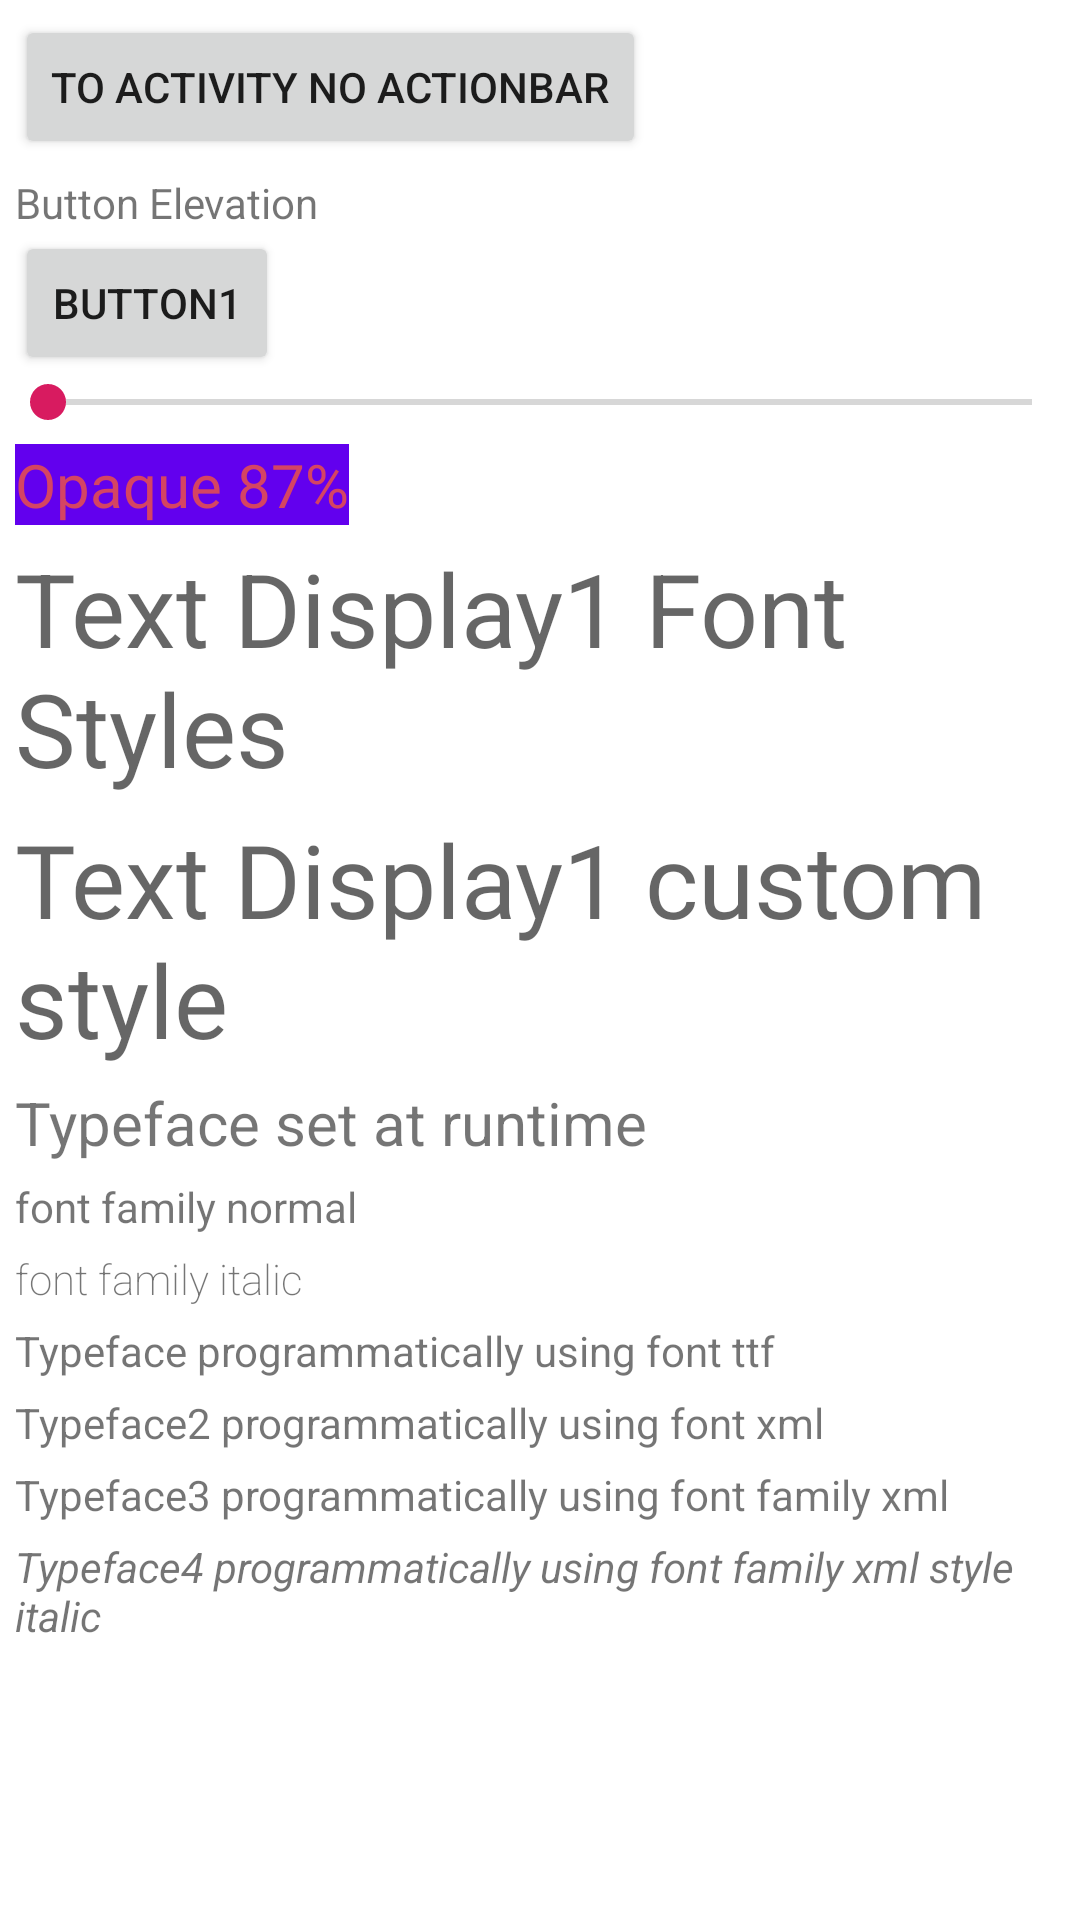

Android layout source for this screen:
<!-- AndroidManifest.xml: application theme AppTheme -->
<!-- res/layout/activity_main.xml -->
<?xml version="1.0" encoding="utf-8"?>
<androidx.constraintlayout.widget.ConstraintLayout xmlns:android="http://schemas.android.com/apk/res/android"
    xmlns:app="http://schemas.android.com/apk/res-auto"
    xmlns:tools="http://schemas.android.com/tools"
    android:layout_width="match_parent"
    android:layout_height="match_parent"
    tools:context=".MainActivity">

    <ScrollView
        android:layout_width="match_parent"
        android:layout_height="match_parent">

        <androidx.constraintlayout.widget.ConstraintLayout
            android:id="@+id/content"
            android:layout_width="match_parent"
            android:layout_height="wrap_content">

            <Button
                android:id="@+id/button"
                android:layout_width="wrap_content"
                android:layout_height="wrap_content"
                android:layout_margin="5dp"
                app:layout_constraintTop_toTopOf="parent"
                app:layout_constraintStart_toStartOf="parent"
                android:text="To Activity No ActionBar" />

            <TextView
                android:id="@+id/tv.button.elevation"
                android:layout_width="match_parent"
                android:layout_height="wrap_content"
                android:layout_marginStart="5dp"
                android:layout_marginLeft="5dp"
                android:layout_marginTop="5dp"
                app:layout_constraintTop_toBottomOf="@id/button"
                android:text="Button Elevation"/>

            <Button
                android:id="@+id/button1"
                android:layout_width="wrap_content"
                android:layout_height="wrap_content"
                android:layout_marginStart="5dp"
                android:layout_marginLeft="5dp"
                app:layout_constraintTop_toBottomOf="@id/tv.button.elevation"
                app:layout_constraintStart_toStartOf="parent"
                android:text="button1"
                android:elevation="12sp"/>

            <SeekBar
                android:id="@+id/elevation_control"
                android:layout_width="0dp"
                android:layout_height="wrap_content"
                app:layout_constraintEnd_toEndOf="parent"
                app:layout_constraintHorizontal_bias="1.0"
                app:layout_constraintStart_toStartOf="parent"
                app:layout_constraintTop_toBottomOf="@id/button1" />

            <TextView
                android:id="@+id/tv.opaque"
                android:layout_width="wrap_content"
                android:layout_height="wrap_content"
                android:layout_margin="5dp"
                android:text="Opaque 87%"
                android:textSize="20sp"
                android:textColor="@color/colorOpaque87percent"
                android:background="@color/colorPrimary"
                app:layout_constraintTop_toBottomOf="@id/elevation_control"
                app:layout_constraintStart_toStartOf="parent" />

            <TextView
                android:id="@+id/tv.display1"
                android:layout_width="wrap_content"
                android:layout_height="wrap_content"
                android:layout_margin="5dp"
                android:text="Text Display1 Font Styles"
                style="@style/TextAppearance.AppCompat.Display1"
                app:layout_constraintStart_toStartOf="parent"
                app:layout_constraintTop_toBottomOf="@id/tv.opaque" />

            <TextView
                android:id="@+id/tv.display1.custom"
                android:layout_width="wrap_content"
                android:layout_height="wrap_content"
                android:layout_margin="5dp"
                android:text="Text Display1 custom style"
                style="@style/AppTheme.TextAppearance1"
                app:layout_constraintTop_toBottomOf="@id/tv.display1"
                app:layout_constraintStart_toStartOf="parent" />

            <TextView
                android:id="@+id/tv.font.runtime"
                android:layout_width="wrap_content"
                android:layout_height="wrap_content"
                android:layout_margin="5dp"
                android:text="Typeface set at runtime"
                android:textSize="20sp"
                app:layout_constraintTop_toBottomOf="@id/tv.display1.custom"
                app:layout_constraintStart_toStartOf="parent" />

            <TextView
                android:id="@+id/tv.customfontfamily.normal"
                android:layout_width="wrap_content"
                android:layout_height="wrap_content"
                android:layout_margin="5dp"
                android:text="font family normal"
                app:fontFamily="@font/custom_font_family"
                app:layout_constraintTop_toBottomOf="@+id/tv.font.runtime"
                app:layout_constraintStart_toStartOf="parent" />

            <TextView
                android:id="@+id/tv.customfontfamily.italic"
                android:layout_width="wrap_content"
                android:layout_height="wrap_content"
                android:layout_margin="5dp"
                android:text="font family italic"
                android:textFontWeight="200"
                app:fontFamily="@font/custom_font_family"
                app:layout_constraintTop_toBottomOf="@+id/tv.customfontfamily.normal"
                app:layout_constraintStart_toStartOf="parent" />

            <TextView
                android:id="@+id/tv.typeface"
                android:layout_width="wrap_content"
                android:layout_height="wrap_content"
                android:layout_margin="5dp"
                android:text="Typeface programmatically using font ttf"
                app:layout_constraintTop_toBottomOf="@+id/tv.customfontfamily.italic"
                app:layout_constraintStart_toStartOf="parent" />

            <TextView
                android:id="@+id/tv.typeface2"
                android:layout_width="wrap_content"
                android:layout_height="wrap_content"
                android:layout_margin="5dp"
                android:text="Typeface2 programmatically using font xml"
                app:layout_constraintTop_toBottomOf="@+id/tv.typeface"
                app:layout_constraintStart_toStartOf="parent" />

            <TextView
                android:id="@+id/tv.typeface3"
                android:layout_width="wrap_content"
                android:layout_height="wrap_content"
                android:layout_margin="5dp"
                android:text="Typeface3 programmatically using font family xml"
                app:layout_constraintTop_toBottomOf="@+id/tv.typeface2"
                app:layout_constraintStart_toStartOf="parent" />

            <TextView
                android:id="@+id/tv.typeface4"
                android:layout_width="wrap_content"
                android:layout_height="wrap_content"
                android:layout_margin="5dp"
                android:text="Typeface4 programmatically using font family xml style italic"
                android:textStyle="italic"
                app:layout_constraintTop_toBottomOf="@+id/tv.typeface3"
                app:layout_constraintStart_toStartOf="parent" />
        </androidx.constraintlayout.widget.ConstraintLayout>
    </ScrollView>
        
</androidx.constraintlayout.widget.ConstraintLayout>
<!-- resources referenced by this layout -->
<resources>
  <color name="colorOpaque87percent">#DEE64E4E</color>
  <color name="colorPrimary">#6200EE</color>
  <style name="AppTheme.TextAppearance1" parent="TextAppearance.AppCompat.Display1">
          <item name="android:fontFamily">@font/aclonica</item>
      </style>
  <style name="AppTheme" parent="BaseAppTheme">
      </style>
  <style name="BaseAppTheme" parent="Theme.AppCompat.Light">
          
          <item name="colorPrimary">#9fa8da</item>
          <item name="colorPrimaryDark">#6f79a8</item>
          <item name="colorAccent">#d81b60</item>
      </style>
</resources>
